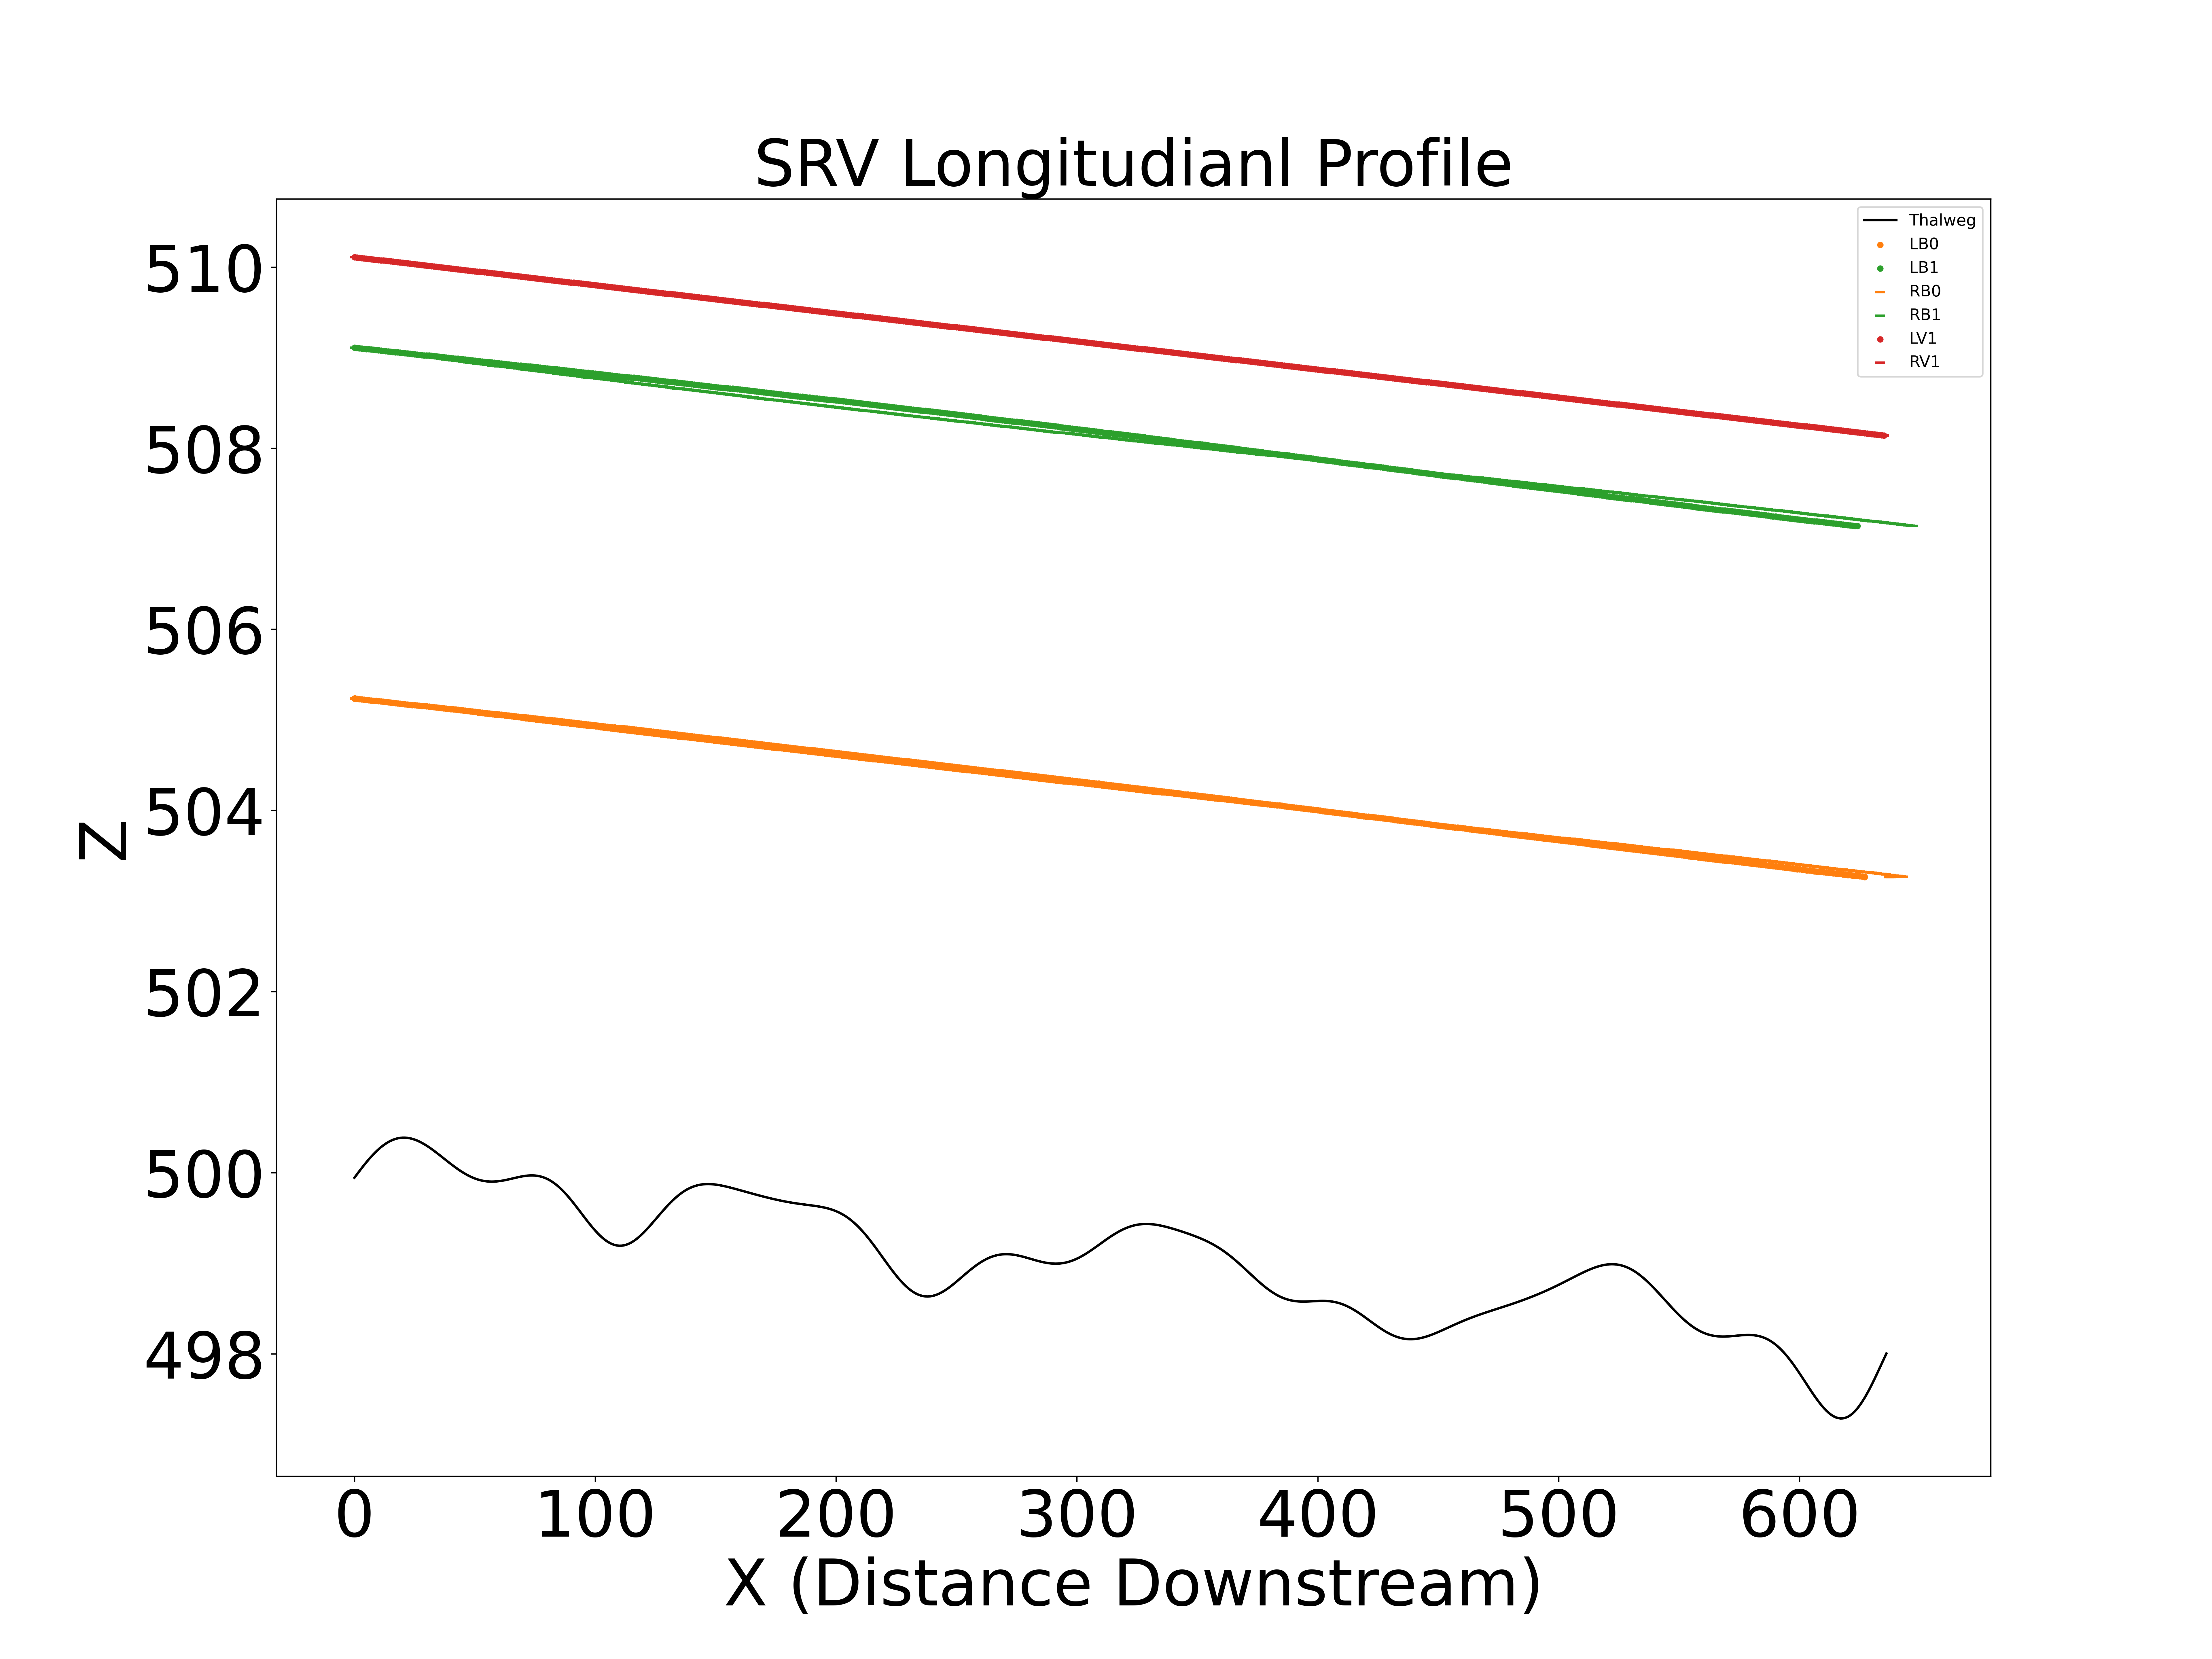

The data file committed next to this chart (first rows):
X, Z
0.0, 499.9
1.0, 500
2.0, 500
3.0, 500.1
4.0, 500.1
5.0, 500.1
6.0, 500.1
7.0, 500.2
8.0, 500.2
9.0, 500.2
10.0, 500.3
11.0, 500.3
12.0, 500.3
13.0, 500.3
14.0, 500.3
15.0, 500.4
16.0, 500.4
17.0, 500.4
18.0, 500.4
19.0, 500.4
20.0, 500.4
21.0, 500.4
22.0, 500.4
23.0, 500.4
24.0, 500.4
25.0, 500.4
26.0, 500.4
27.0, 500.3
28.0, 500.3
29.0, 500.3
30.0, 500.3
31.0, 500.3
32.0, 500.3
33.0, 500.2
34.0, 500.2
35.0, 500.2
36.0, 500.2
37.0, 500.2
38.0, 500.1
39.0, 500.1
40.0, 500.1
41.0, 500.1
42.0, 500.1
43.0, 500
44.0, 500
45.0, 500
46.0, 500
47.0, 500
48.0, 500
49.0, 499.9
50.0, 499.9
51.0, 499.9
52.0, 499.9
53.0, 499.9
54.0, 499.9
55.0, 499.9
56.0, 499.9
57.0, 499.9
58.0, 499.9
59.0, 499.9
... 4,474 more rows
